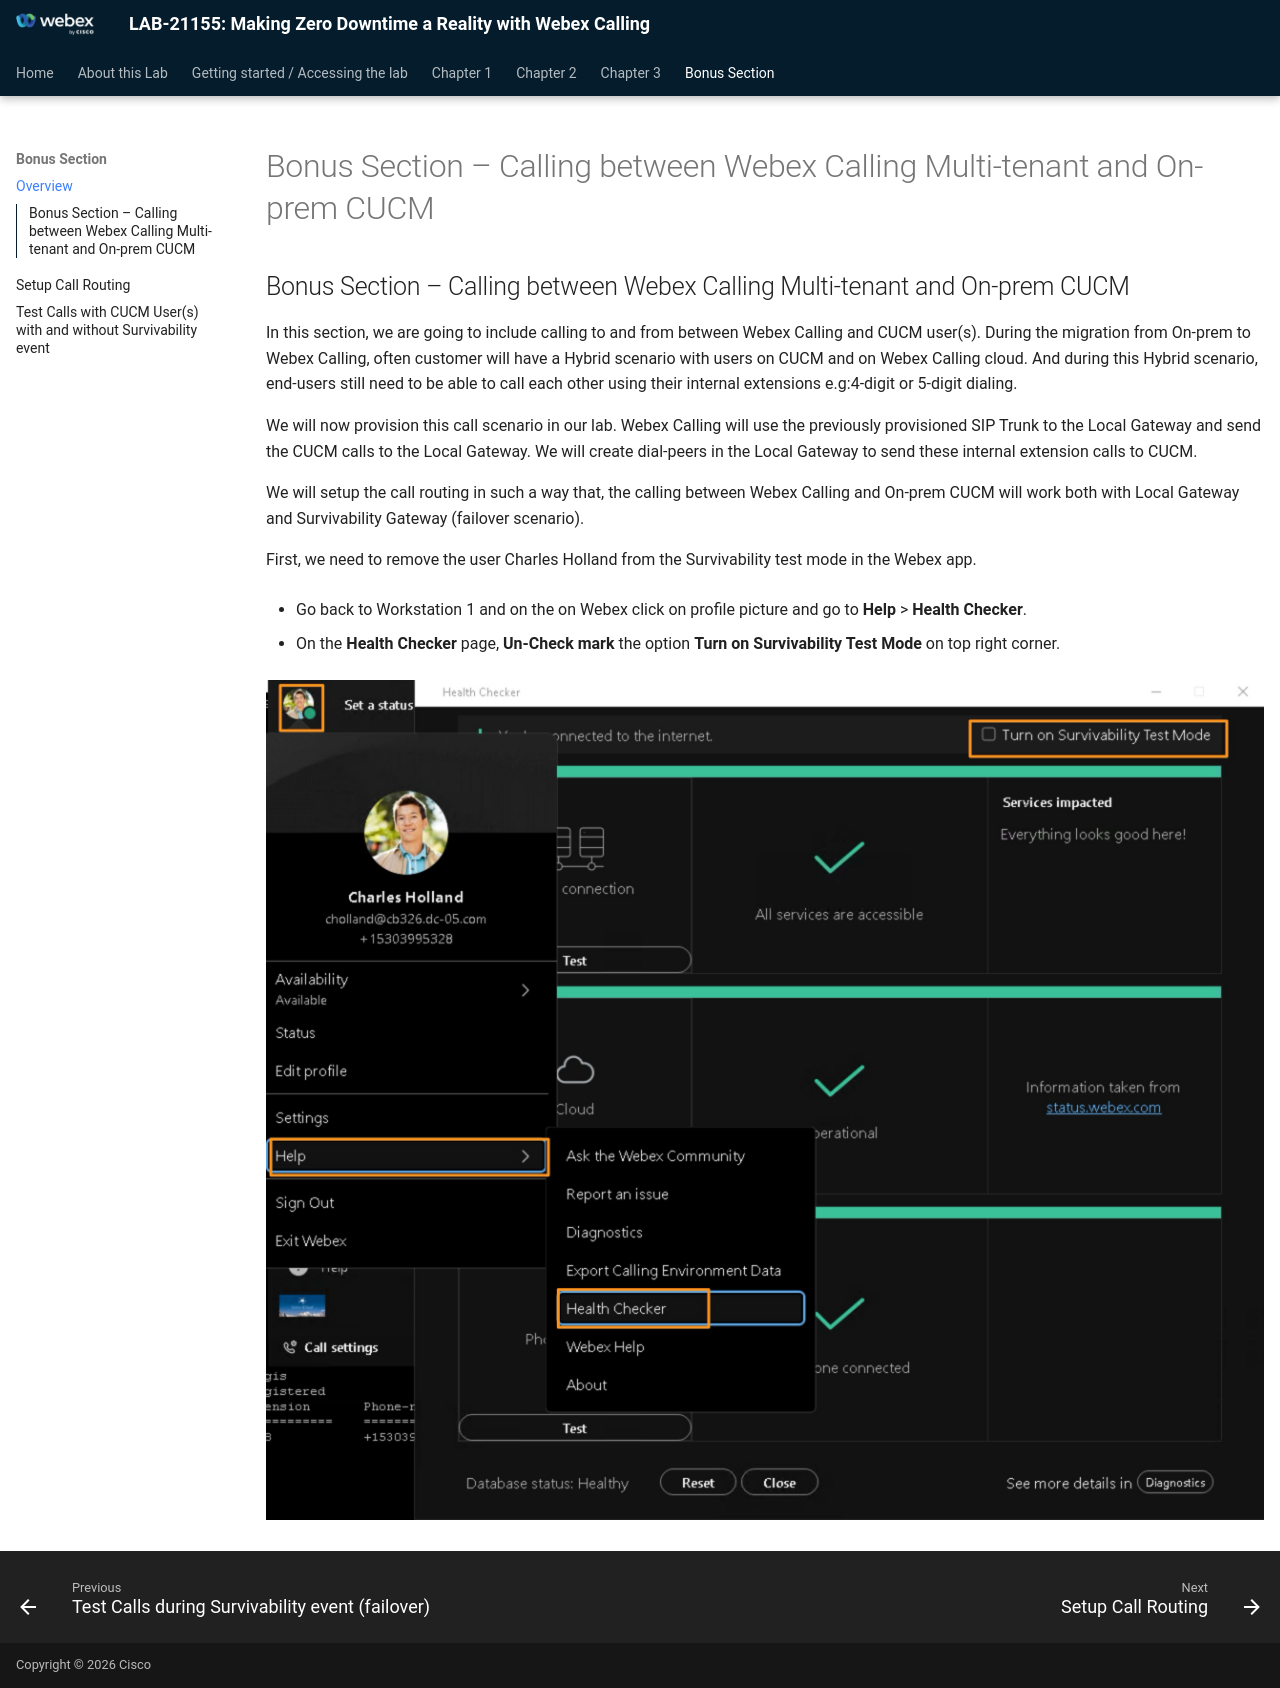

repository: WebexCC-SA/LAB-21155 · page: bonus/index.html · generator: mkdocs

# Bonus Section – Calling between Webex Calling Multi-tenant and On-prem CUCM

## Bonus Section – Calling between Webex Calling Multi-tenant and On-prem CUCM

In this section, we are going to include calling to and from between Webex Calling and CUCM user(s). During the migration from On-prem to Webex Calling, often customer will have a Hybrid scenario with users on CUCM and on Webex Calling cloud. And during this Hybrid scenario, end-users still need to be able to call each other using their internal extensions e.g:4-digit or 5-digit dialing.

We will now provision this call scenario in our lab. Webex Calling will use the previously provisioned SIP Trunk to the Local Gateway and send the CUCM calls to the Local Gateway. We will create dial-peers in the Local Gateway to send these internal extension calls to CUCM.

We will setup the call routing in such a way that, the calling between Webex Calling and On-prem CUCM will work both with Local Gateway and Survivability Gateway (failover scenario).

First, we need to remove the user Charles Holland from the Survivability test mode in the Webex app.

* Go back to Workstation 1 and on the on Webex click on profile picture and go to <strong>Help</strong> &gt; <strong>Health Checker</strong>.

* On the <strong>Health Checker</strong> page, <strong>Un-</strong><strong>Check mark</strong> the option <strong>Turn on Survivability Test Mode</strong> on top right corner.

![](./assets/image88.png)
